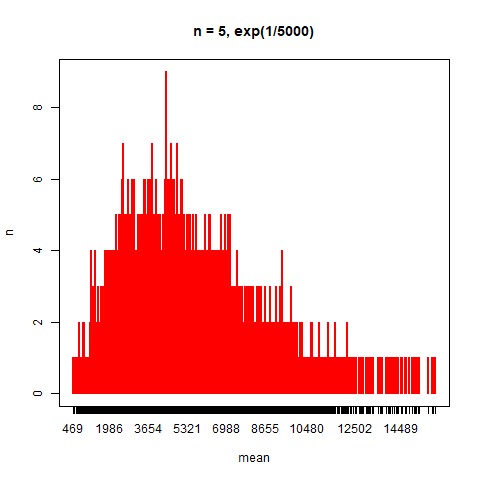

The file beside this chart, header and first rows:
means, Freq
1, 469, 1
2, 489, 1
3, 500, 1
4, 614, 1
5, 627, 1
6, 675, 1
7, 710, 2
8, 715, 1
9, 725, 1
10, 729, 1
11, 753, 1
12, 767, 1
13, 791, 1
14, 794, 1
15, 796, 1
16, 825, 1
17, 834, 1
18, 835, 1
19, 841, 1
20, 844, 1
21, 849, 1
22, 859, 1
23, 861, 1
24, 875, 2
25, 884, 1
26, 890, 1
27, 891, 1
28, 912, 1
29, 931, 1
30, 932, 1
31, 936, 1
32, 950, 1
33, 951, 2
34, 956, 1
35, 957, 1
36, 975, 1
37, 987, 1
38, 989, 1
39, 1013, 1
40, 1015, 1
41, 1037, 1
42, 1057, 1
43, 1063, 1
44, 1064, 1
45, 1065, 1
46, 1084, 1
47, 1093, 1
48, 1096, 1
49, 1098, 1
50, 1105, 1
51, 1115, 1
52, 1119, 1
53, 1123, 1
54, 1126, 1
55, 1129, 1
56, 1133, 1
57, 1160, 1
58, 1175, 1
59, 1179, 1
60, 1180, 1
... 5,657 more rows
